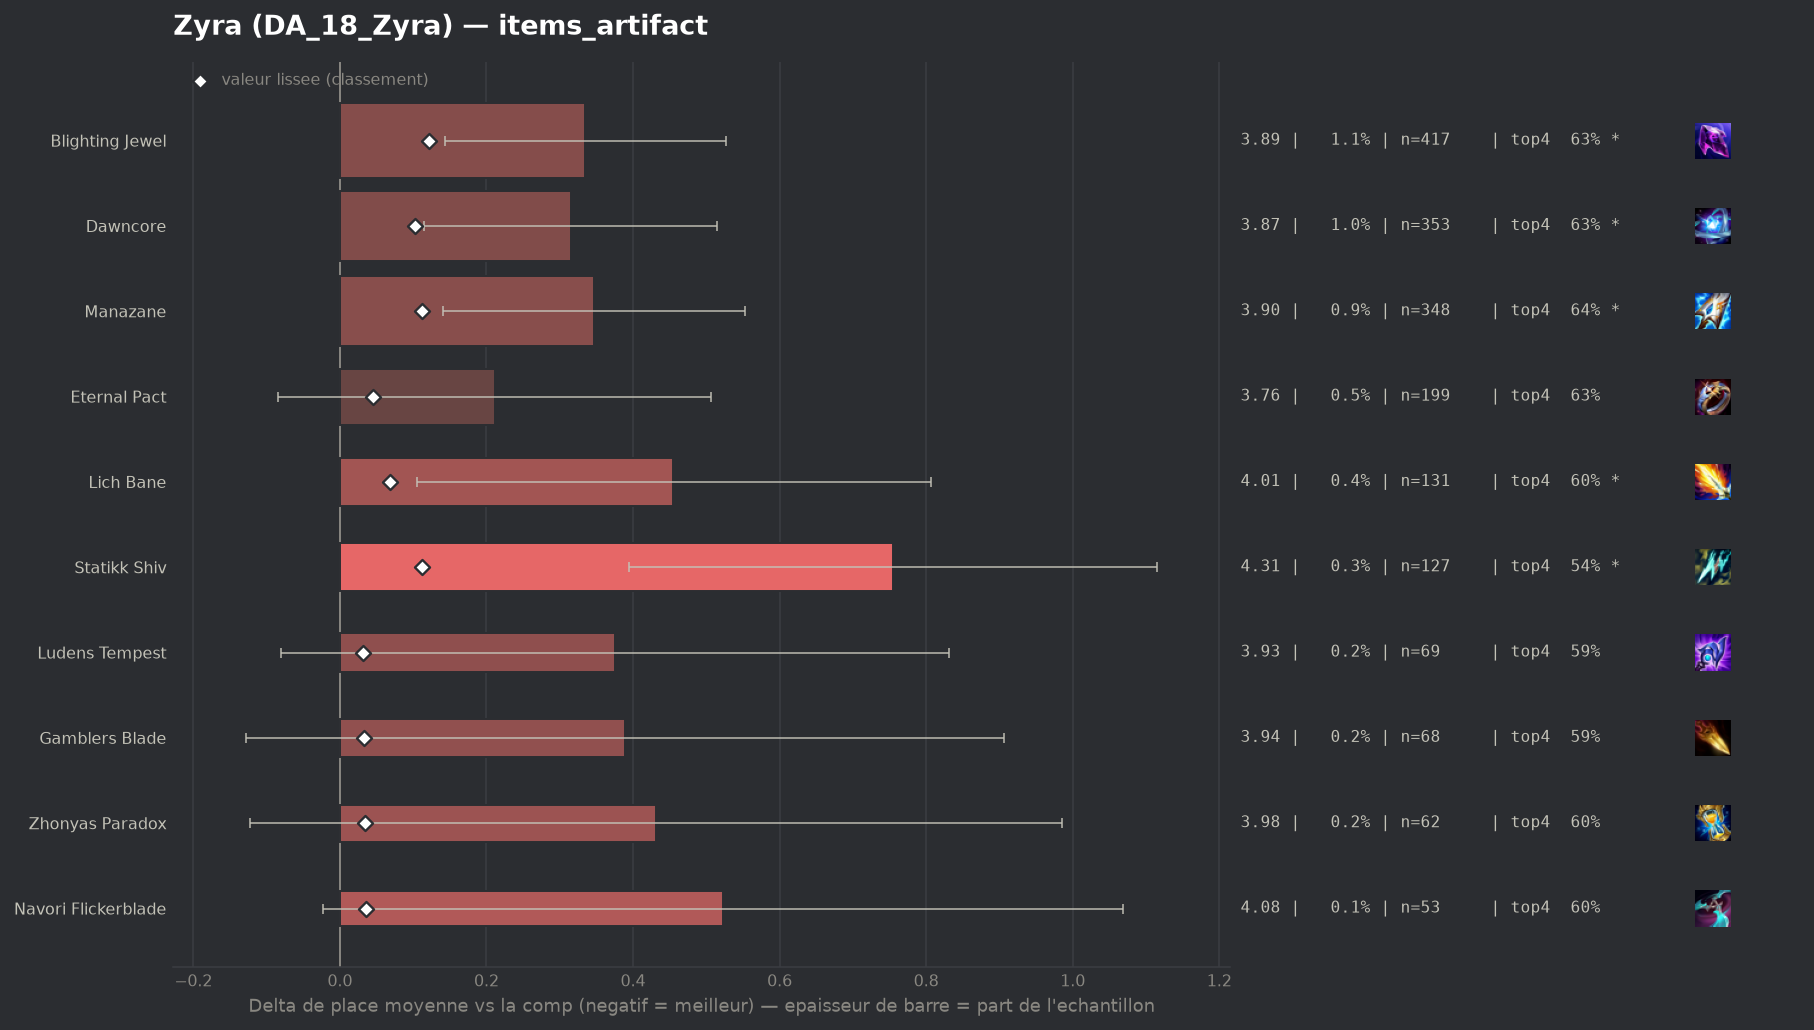

The table this chart was drawn from, first rows:
group, label, n, share, avg_place, shrunk_avg, score, d_avg, d_avg_pess, impact, d_top4, win, top2, top4, sd, z, p, significant
, Seekers Armguard, 48, 0.00131, 3.583, 3.554, 0.002, 0.031, 0.0, -0.0, -0.0879, 0.2292, 0.4167, 0.6042, 2.129, 0.1, 0.9192, False
populaire, Ludens Tempest, 69, 0.001883, 3.928, 3.584, 0.032, 0.375, 0.0, -0.0001, -0.0979, 0.1014, 0.2899, 0.5942, 1.929, 1.62, 0.1062, False
populaire, Gamblers Blade, 68, 0.001856, 3.941, 3.585, 0.033, 0.389, 0.0, -0.0001, -0.1039, 0.1618, 0.3382, 0.5882, 2.175, 1.47, 0.1406, False
populaire, Zhonyas Paradox, 62, 0.001692, 3.984, 3.586, 0.034, 0.432, 0.0, -0.0001, -0.0953, 0.1774, 0.3065, 0.5968, 2.225, 1.53, 0.1268, False
populaire, Navori Flickerblade, 53, 0.001446, 4.075, 3.587, 0.035, 0.523, 0.0, -0.0001, -0.0883, 0.0943, 0.2453, 0.6038, 2.027, 1.88, 0.0603, False
populaire, Eternal Pact, 199, 0.005431, 3.764, 3.597, 0.045, 0.212, 0.0, -0.0002, -0.064, 0.1759, 0.3719, 0.6281, 2.124, 1.4, 0.1608, False
, Wits End, 47, 0.001283, 4.34, 3.6, 0.048, 0.788, 0.189, -0.0001, -0.1602, 0.1064, 0.2553, 0.5319, 2.096, 2.58, 0.00998, True
populaire, Lich Bane, 131, 0.003575, 4.008, 3.621, 0.069, 0.455, 0.105, -0.0002, -0.0967, 0.1298, 0.2901, 0.5954, 2.043, 2.55, 0.01086, True
populaire, Dawncore, 353, 0.009634, 3.867, 3.654, 0.102, 0.315, 0.115, -0.001, -0.0632, 0.1105, 0.2663, 0.6289, 1.9, 3.1, 0.00196, True
populaire, Manazane, 348, 0.009498, 3.899, 3.664, 0.112, 0.347, 0.141, -0.0011, -0.0513, 0.0948, 0.296, 0.6408, 1.953, 3.3, 0.00096, True
populaire, Statikk Shiv, 127, 0.003466, 4.307, 3.664, 0.112, 0.755, 0.395, -0.0004, -0.1488, 0.0945, 0.2441, 0.5433, 2.068, 4.11, 4e-05, True
populaire, Blighting Jewel, 417, 0.01138, 3.887, 3.674, 0.122, 0.335, 0.143, -0.0014, -0.0662, 0.1175, 0.3022, 0.6259, 1.991, 3.42, 0.00063, True
